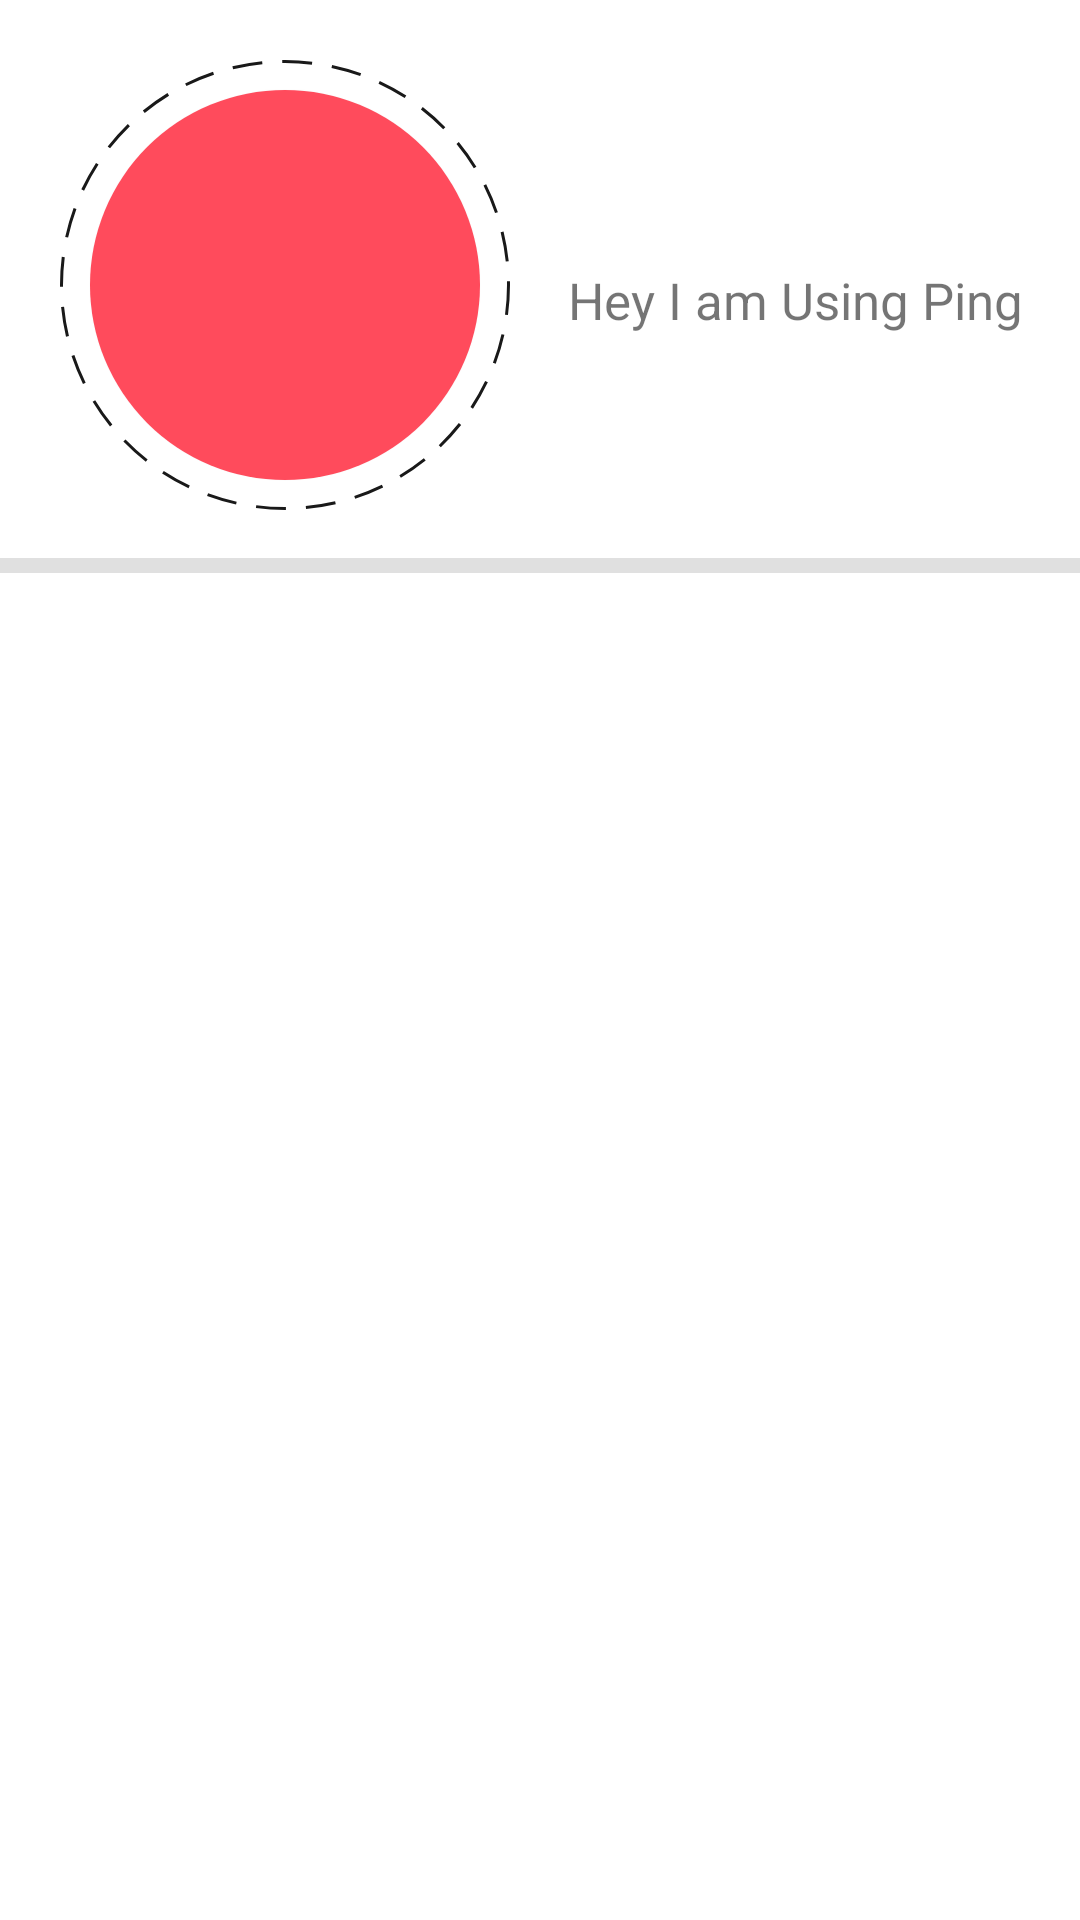

This screen was rendered from an Android layout file. Write that file and the resources it references.
<!-- AndroidManifest.xml: application theme Theme.Ping -->
<!-- res/layout/fragment_user_profile.xml -->
<?xml version="1.0" encoding="utf-8"?>
<androidx.constraintlayout.widget.ConstraintLayout xmlns:android="http://schemas.android.com/apk/res/android"
    xmlns:app="http://schemas.android.com/apk/res-auto"
    xmlns:card_view="http://schemas.android.com/apk/res-auto"
    xmlns:tools="http://schemas.android.com/tools"
    android:layout_width="match_parent"
    android:layout_height="match_parent"
    tools:context=".fragments.UserProfile">

    <androidx.constraintlayout.widget.ConstraintLayout
        android:id="@+id/imageholder"
        app:layout_constraintTop_toTopOf="parent"
        app:layout_constraintLeft_toLeftOf="parent"
        android:layout_marginTop="20dp"
        android:layout_marginLeft="20dp"
        android:layout_width="150dp"
        android:layout_height="150dp"
        android:layout_gravity="center"
        android:background="@drawable/circular_dotted_line"
        android:gravity="center">

        <com.google.android.material.card.MaterialCardView
            android:layout_width="130dp"
            android:layout_height="130dp"
            android:background="@drawable/profileimage"
            android:padding="3dp"
            app:layout_constraintBottom_toBottomOf="parent"
            app:layout_constraintEnd_toEndOf="parent"
            app:layout_constraintStart_toStartOf="parent"
            app:layout_constraintTop_toTopOf="parent"
            card_view:cardCornerRadius="68dp"
            card_view:cardPreventCornerOverlap="false">

            <androidx.constraintlayout.widget.ConstraintLayout
                android:layout_width="match_parent"
                android:layout_height="match_parent">

                <com.google.android.material.imageview.ShapeableImageView
                    android:id="@+id/myprofilephoto"
                    android:layout_width="130dp"
                    android:layout_height="130dp"
                    android:layout_gravity="center"
                    android:scaleType="centerCrop"
                    android:src="@color/action_bar_color"
                    app:layout_constraintBottom_toBottomOf="parent"
                    app:layout_constraintEnd_toEndOf="parent"
                    app:layout_constraintStart_toStartOf="parent"
                    app:layout_constraintTop_toTopOf="parent"
                    tools:ignore="ContentDescription" />

                <com.google.android.material.textview.MaterialTextView
                    android:id="@+id/usertextname"
                    android:layout_width="wrap_content"
                    android:layout_height="wrap_content"
                    android:inputType="textCapCharacters"
                    android:textColor="@color/white"
                    android:textSize="70sp"
                    android:textStyle="bold"
                    android:visibility="gone"
                    app:layout_constraintBottom_toBottomOf="parent"
                    app:layout_constraintEnd_toEndOf="parent"
                    app:layout_constraintStart_toStartOf="parent"
                    app:layout_constraintTop_toTopOf="parent"
                    tools:text="T" />
            </androidx.constraintlayout.widget.ConstraintLayout>


        </com.google.android.material.card.MaterialCardView>

    </androidx.constraintlayout.widget.ConstraintLayout>

    <TextView
       android:id="@+id/nametv"
       android:layout_width="wrap_content"
       android:layout_height="wrap_content"
       android:layout_marginLeft="10dp"
       android:layout_marginTop="40dp"
        app:layout_constraintRight_toRightOf="parent"
       android:fontFamily="@font/roboto_medium"
       android:text=""
       android:textColor="@color/black"
       android:textSize="25sp"
       app:layout_constraintLeft_toRightOf="@+id/imageholder"
       app:layout_constraintTop_toTopOf="parent" />
   <TextView
       android:layout_width="200dp"
       android:layout_height="wrap_content"
       android:layout_marginRight="10dp"
       android:gravity="center"
       android:id="@+id/status"
      app:layout_constraintTop_toBottomOf="@+id/nametv"
      android:text="Hey I am Using Ping"
       app:layout_constraintRight_toRightOf="parent"
      app:layout_constraintLeft_toRightOf="@+id/imageholder"
      android:layout_marginTop="15dp"
      android:layout_marginLeft="10dp"
      android:textSize="17sp"/>
   <View
       android:id="@+id/view"
       android:layout_width="match_parent"
       android:layout_height="5dp"
       android:layout_marginTop="16dp"
       android:background="@color/view_border"
       app:layout_constraintTop_toBottomOf="@id/imageholder"/>

   <ListView
       app:layout_constraintTop_toBottomOf="@+id/view"
       android:layout_marginTop="10dp"
       android:layout_width="match_parent"
       android:layout_height="wrap_content"
       android:id="@+id/settingListView"
       tools:listitem="@layout/setting_single_item"
      />
</androidx.constraintlayout.widget.ConstraintLayout>
<!-- res/layout/setting_single_item.xml (included above) -->
<?xml version="1.0" encoding="utf-8"?>
<LinearLayout
    xmlns:android="http://schemas.android.com/apk/res/android" android:layout_width="match_parent"
    android:layout_height="wrap_content"
    android:padding="15dp"
   >
    <ImageView
        android:layout_width="35dp"
        android:layout_height="match_parent"
        android:id="@+id/settingicon"
        android:src="@drawable/chat_icon"
        android:layout_margin="10dp"
        />
    <LinearLayout
        android:layout_width="wrap_content"
        android:orientation="vertical"
        android:layout_height="wrap_content">
        <TextView
            android:layout_width="wrap_content"
            android:layout_height="wrap_content"
            android:layout_margin="5dp"
            android:text="Edit Profile"
            android:textSize="20sp"
            android:textColor="@color/black"
            android:id="@+id/settingTxt"
            />
        <TextView
            android:layout_width="wrap_content"
            android:layout_height="wrap_content"
            android:id="@+id/supporttext"
            android:layout_marginLeft="5dp"
            android:textSize="15sp"
            android:text="Change Image And Status"/>

    </LinearLayout>

</LinearLayout>
<!-- resources referenced by this layout -->
<resources>
  <color name="action_bar_color">#FF4B5C</color>
  <color name="black">#FF000000</color>
  <color name="view_border">#E0E0E0</color>
  <color name="white">#FFFFFFFF</color>
  <!-- drawable chat_icon (drawable) -->
  <vector xmlns:android="http://schemas.android.com/apk/res/android"
      android:width="56dp"
      android:height="56dp"
      android:viewportWidth="56"
      android:viewportHeight="56">
      <path
          android:pathData="M28,28m-27,0a27,27 0,1 1,54 0a27,27 0,1 1,-54 0"
          android:strokeWidth="1"
          android:fillColor="#FF4B5C"
          android:strokeColor="#C50033"
          android:fillType="evenOdd"/>
      <path
          android:pathData="M20.6516,20.4132L20.988,24.3486C21.1028,25.6917 22.0992,26.7933 23.424,27.0418L31.5642,28.5685L31.5642,28.5685L24.2713,29.9798C22.6446,30.2946 21.5811,31.8684 21.8959,33.4951C21.9049,33.5419 21.9151,33.5884 21.9264,33.6347L22.7773,37.1305L22.7773,37.1305L40.714,28.5685L20.6516,20.4132Z"
          android:strokeWidth="1"
          android:fillColor="#FFFFFF"
          android:fillType="evenOdd"
          android:strokeColor="#00000000"/>
  </vector>
  <!-- drawable circular_dotted_line (drawable) -->
  <?xml version="1.0" encoding="utf-8"?>
  <shape xmlns:android="http://schemas.android.com/apk/res/android"
      android:shape="oval">
  
      <stroke
          android:color="#191919"
          android:dashWidth="30px"
          android:dashGap="20px"
          android:width="1dp"/>
  
      <corners android:radius="50dp"/>
  
  </shape>
  <!-- drawable profileimage (drawable) -->
  <?xml version="1.0" encoding="utf-8"?>
  <shape xmlns:android="http://schemas.android.com/apk/res/android">
  
      <corners
          android:radius="300dp"
          />
  </shape>
  <style name="Theme.Ping" parent="Theme.MaterialComponents.Light.NoActionBar">
          
          <item name="colorPrimary">@color/action_bar_color</item>
          <item name="colorPrimaryVariant">@color/status_bar_color</item>
          <item name="colorPrimaryDark">@color/status_bar_color</item>
          <item name="colorOnPrimary">@color/white</item>
          
          <item name="colorSecondary">@color/purple_500</item>
          <item name="colorSecondaryVariant">@color/purple_700</item>
          <item name="colorOnSecondary">@color/white</item>
          
  
          
      </style>
  <color name="status_bar_color">#C50033</color>
  <color name="purple_500">#FF6200EE</color>
  <color name="purple_700">#FF3700B3</color>
</resources>
